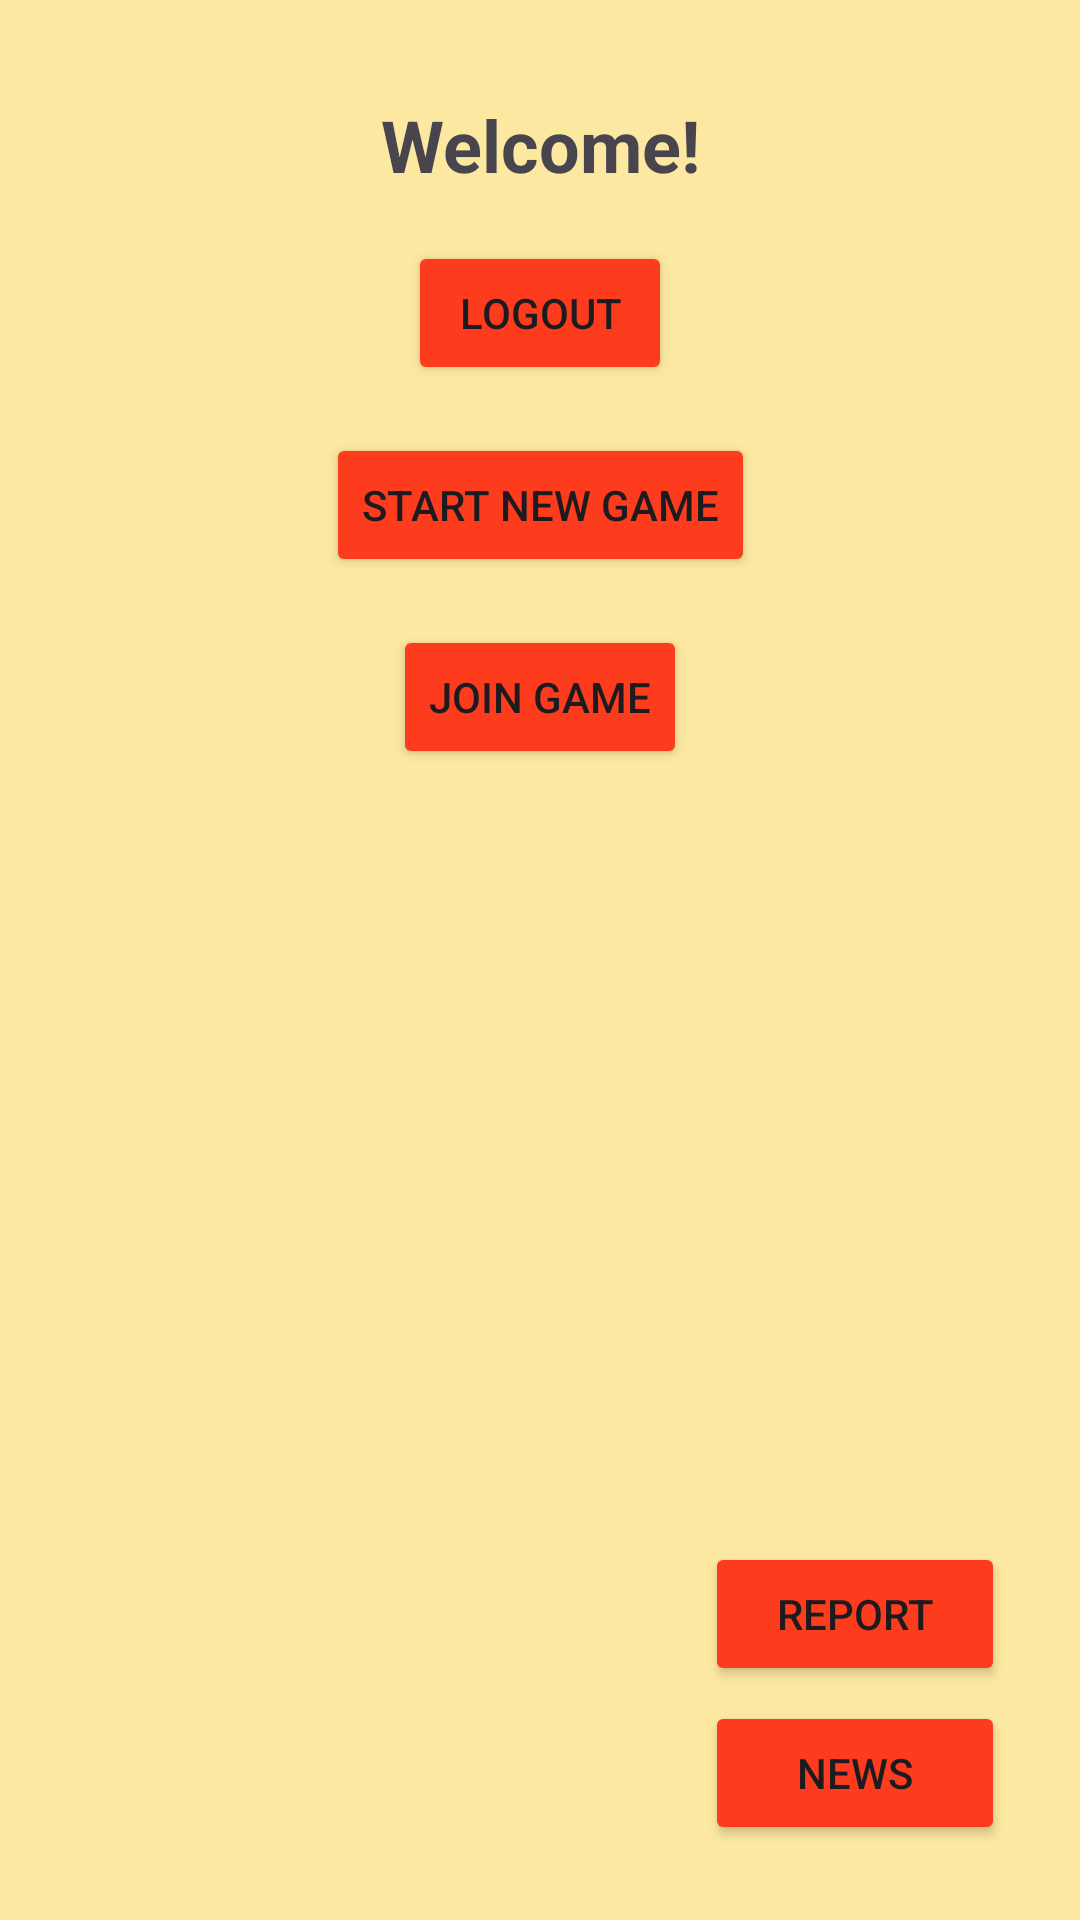

Layout XML and referenced resources for this Android screen:
<!-- AndroidManifest.xml: application theme Theme.BullShit -->
<!-- res/layout/activity_landing_page.xml -->
<androidx.constraintlayout.widget.ConstraintLayout
    xmlns:android="http://schemas.android.com/apk/res/android"
    xmlns:app="http://schemas.android.com/apk/res-auto"
    xmlns:tools="http://schemas.android.com/tools"
    android:layout_width="match_parent"
    android:layout_height="match_parent"
    android:background="#fce8a0"
    tools:context=".LandingPage">

    <TextView
        android:id="@+id/welcomeText"
        android:layout_width="wrap_content"
        android:layout_height="wrap_content"
        android:text="Welcome!"
        android:textSize="24sp"
        android:textStyle="bold"
        app:layout_constraintTop_toTopOf="parent"
        app:layout_constraintStart_toStartOf="parent"
        app:layout_constraintEnd_toEndOf="parent"
        android:layout_marginTop="32dp" />

    <Button
        android:id="@+id/logoutButton"
        android:layout_width="wrap_content"
        android:layout_height="wrap_content"
        android:text="Logout"
        android:backgroundTint="#fc3c1c"
        app:layout_constraintTop_toBottomOf="@id/welcomeText"
        app:layout_constraintStart_toStartOf="parent"
        app:layout_constraintEnd_toEndOf="parent"
        android:layout_marginTop="16dp" />

    <Button
        android:id="@+id/adminButton"
        android:layout_width="wrap_content"
        android:layout_height="wrap_content"
        android:text="Admin Panel"
        android:visibility="gone"
        android:backgroundTint="#fc3c1c"
        app:layout_constraintTop_toBottomOf="@id/joinGameButton"
        app:layout_constraintStart_toStartOf="parent"
        app:layout_constraintEnd_toEndOf="parent"
        android:layout_marginTop="16dp" />

    <Button
        android:id="@+id/newsPageButton"
        android:layout_width="100dp"
        android:layout_height="wrap_content"
        android:layout_marginEnd="25dp"
        android:layout_marginBottom="25dp"
        android:backgroundTint="#fc3c1c"
        android:text="News"
        app:layout_constraintBottom_toBottomOf="parent"
        app:layout_constraintEnd_toEndOf="parent" />

    <Button
        android:id="@+id/reportIssuesButton"
        android:layout_width="100dp"
        android:layout_height="wrap_content"
        android:layout_marginEnd="25dp"
        android:layout_marginBottom="5dp"
        android:backgroundTint="#fc3c1c"
        android:text="Report"
        app:layout_constraintBottom_toTopOf="@+id/newsPageButton"
        app:layout_constraintEnd_toEndOf="parent" />

    <Button
        android:layout_width="wrap_content"
        android:layout_height="wrap_content"
        android:id="@+id/startGameButton"
        android:backgroundTint="#fc3c1c"
        android:text="Start new game"
        app:layout_constraintTop_toBottomOf="@id/logoutButton"
        app:layout_constraintStart_toStartOf="parent"
        app:layout_constraintEnd_toEndOf="parent"
        android:layout_marginTop="16dp"
        />
    
    <Button
        android:layout_width="wrap_content"
        android:layout_height="wrap_content"
        android:id="@+id/joinGameButton"
        android:backgroundTint="#fc3c1c"
        android:text="Join game"
        app:layout_constraintTop_toBottomOf="@id/startGameButton"
        app:layout_constraintStart_toStartOf="parent"
        app:layout_constraintEnd_toEndOf="parent"
        android:layout_marginTop="16dp"
        />
</androidx.constraintlayout.widget.ConstraintLayout>
<!-- resources referenced by this layout -->
<resources>
  <style name="Theme.BullShit" parent="Base.Theme.BullShit" />
  <style name="Base.Theme.BullShit" parent="Theme.Material3.DayNight.NoActionBar">
          
          
      </style>
</resources>
